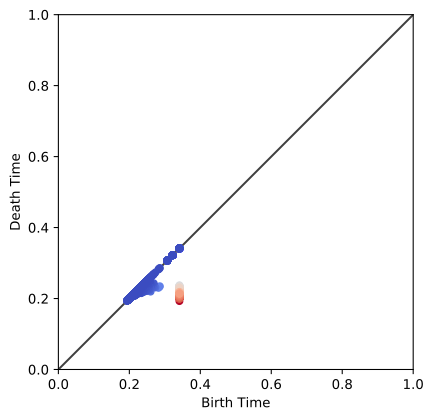

Values plotted in this chart, from the file beside it:
0.341164, 0.192794
0.3412, 0.3412
0.3412, 0.2108
0.3412, 0.3412
0.3412, 0.2091
0.3412, 0.3412
0.3412, 0.2125
0.3412, 0.3412
0.3412, 0.2072
0.3412, 0.3412
0.3412, 0.2134
0.3412, 0.3412
0.3412, 0.2027
0.3412, 0.3412
0.3412, 0.2052
0.3412, 0.3412
0.3412, 0.2096
0.3412, 0.3412
0.3412, 0.216
0.3412, 0.3412
0.3412, 0.2093
0.3412, 0.3412
0.3412, 0.2068
0.3412, 0.3412
0.3412, 0.2248
0.3412, 0.3412
0.3412, 0.2083
0.3412, 0.3412
0.3412, 0.212
0.3412, 0.3412
0.3412, 0.2272
0.3412, 0.3412
0.3412, 0.2115
0.3412, 0.3412
0.3412, 0.2118
0.3412, 0.3412
0.3412, 0.2191
0.3412, 0.3412
0.3412, 0.2246
0.3412, 0.3412
0.3412, 0.2105
0.3412, 0.3412
0.3412, 0.2234
0.3412, 0.3412
0.3412, 0.2153
0.3412, 0.3412
0.3412, 0.2249
0.3412, 0.3412
0.3412, 0.2108
0.3412, 0.3412
0.3412, 0.2229
0.3412, 0.3412
0.3412, 0.2143
0.3412, 0.3412
0.3412, 0.2127
0.3412, 0.3412
0.3412, 0.2059
0.3412, 0.3412
0.3412, 0.211
0.3412, 0.3412
0.3412, 0.224
... 26,841 more rows
